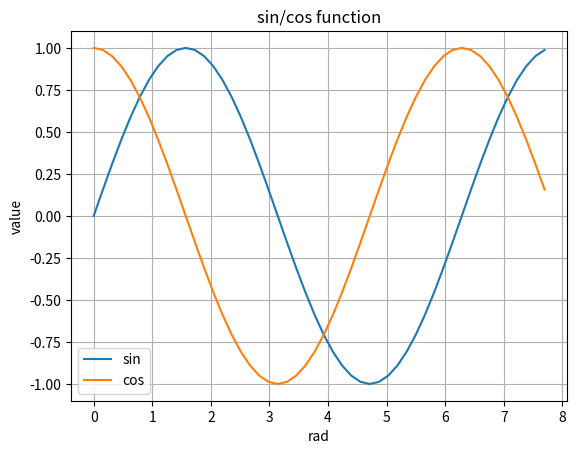

Recreate this plot in Python.
#数学関数のグラフを描く
import math      #数学関連機能を扱うmathモジュールをインポートします。
import matplotlib.pyplot as plt

x = []
s = []
c = []

for i in range(50):
    x.append(i*0.05*math.pi)     #xの値を作成します。
    s.append(math.sin(x[i]))     #sin値を作成します。
    c.append(math.cos(x[i]))     #cos値を作成します。

plt.title("sin/cos function")
plt.xlabel("rad")
plt.ylabel("value")
plt.grid(True)     #グリッドを表示します。

plt.plot(x, s, label="sin")     #sin()関数のグラフをラベル付きで作成します。
plt.plot(x, c, label="cos")     #cos()関数のグラフをラベルつきで作成します。
plt.legend()    #ラベルから凡例を作成します。

plt.show()